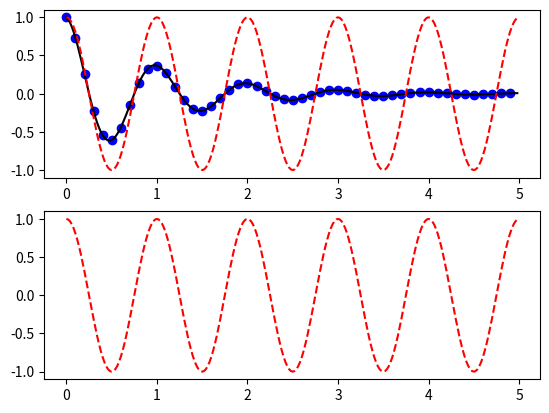

This chart was generated by the following Python code:
import numpy as np

import matplotlib.pyplot as plt

def f(t):

    return np.exp(-t)*np.cos(2*np.pi*t)


t1 = np.arange(0.0,5.0,0.1)

t2 = np.arange(0.0,5.0,0.02)

plt.figure(1)
plt.subplot(211)
plt.plot(t1,f(t1),'bo',t2,f(t2),'k')

plt.subplot(212)
plt.plot(t2,np.cos(2*np.pi*t2),'r--')

plt.subplot(211)
plt.plot(t2,np.cos(2*np.pi*t2),'r--')

plt.savefig('foo.png',bbox_inches='tight')
